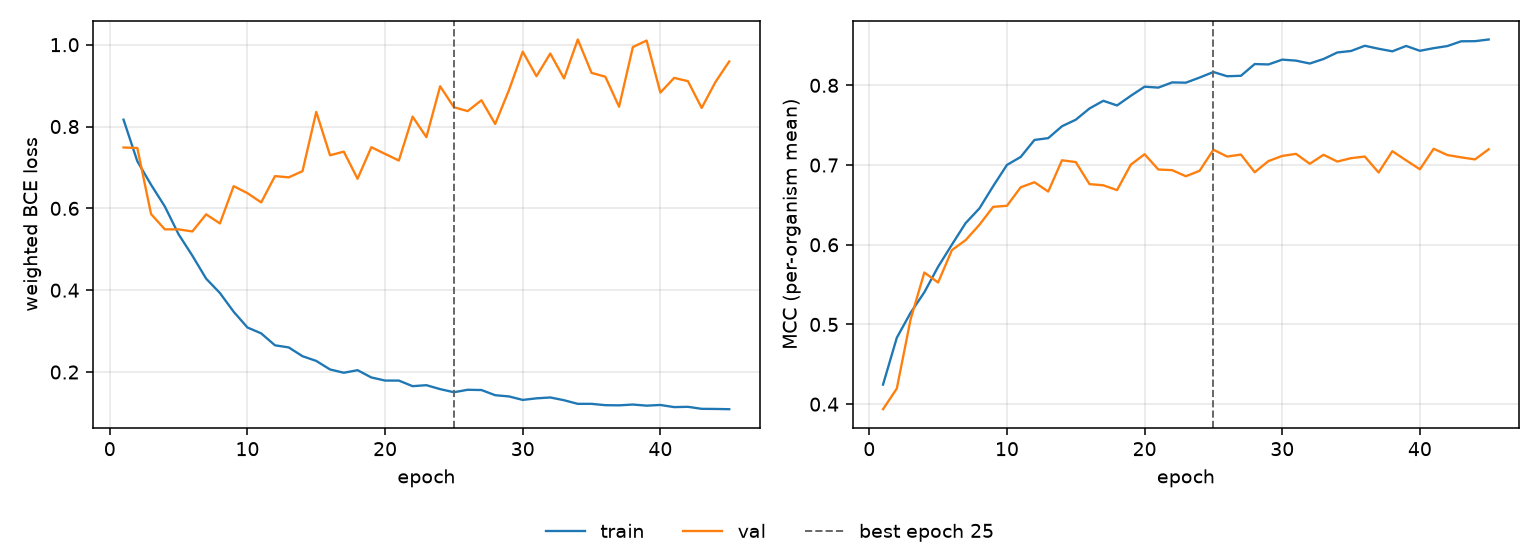

Data behind this chart, as committed beside it:
epoch, tr_loss, vl_loss, tr_mcc, vl_mcc, is_best
1, 0.8167, 0.7488, 0.4246, 0.3937, False
2, 0.7153, 0.7476, 0.4834, 0.4196, False
3, 0.6577, 0.5861, 0.5146, 0.5063, False
4, 0.6046, 0.5487, 0.5404, 0.5652, False
5, 0.5366, 0.5487, 0.5724, 0.5526, False
6, 0.4844, 0.5436, 0.6001, 0.5932, False
7, 0.4282, 0.5854, 0.6272, 0.6058, False
8, 0.3932, 0.5632, 0.6456, 0.625, False
9, 0.3473, 0.6543, 0.6735, 0.6476, False
10, 0.3089, 0.6372, 0.7001, 0.6488, False
11, 0.2944, 0.6146, 0.7101, 0.6721, False
12, 0.2653, 0.6788, 0.7315, 0.6784, False
13, 0.2602, 0.6758, 0.7337, 0.6667, False
14, 0.2387, 0.6909, 0.7487, 0.706, False
15, 0.2271, 0.8358, 0.7568, 0.7037, False
16, 0.2063, 0.7298, 0.771, 0.676, False
17, 0.1982, 0.7386, 0.7806, 0.6746, False
18, 0.2045, 0.6723, 0.7748, 0.6686, False
19, 0.1867, 0.7495, 0.7869, 0.7005, False
20, 0.1791, 0.7331, 0.7983, 0.7135, False
21, 0.1791, 0.7169, 0.7971, 0.6944, False
22, 0.1654, 0.8242, 0.8036, 0.6936, False
23, 0.1678, 0.774, 0.8033, 0.6859, False
24, 0.1582, 0.8984, 0.8098, 0.6928, False
25, 0.1506, 0.8472, 0.8167, 0.7192, True
26, 0.1566, 0.8377, 0.8114, 0.7106, False
27, 0.156, 0.8642, 0.8119, 0.7131, False
28, 0.1433, 0.8063, 0.8267, 0.691, False
29, 0.1404, 0.8891, 0.8262, 0.705, False
30, 0.1319, 0.9829, 0.8322, 0.7114, False
31, 0.1357, 0.9231, 0.831, 0.714, False
32, 0.1378, 0.9784, 0.8273, 0.7016, False
33, 0.1311, 0.9176, 0.833, 0.7129, False
34, 0.1222, 1.013, 0.8412, 0.7043, False
35, 0.1222, 0.9311, 0.8431, 0.7086, False
36, 0.119, 0.9218, 0.8496, 0.7106, False
37, 0.1186, 0.8483, 0.8459, 0.6906, False
38, 0.1205, 0.9943, 0.8426, 0.7173, False
39, 0.1178, 1.01, 0.8494, 0.7059, False
40, 0.1195, 0.883, 0.8433, 0.6947, False
41, 0.1143, 0.9189, 0.8466, 0.7204, False
42, 0.115, 0.9109, 0.8493, 0.7125, False
43, 0.11, 0.8455, 0.8552, 0.7096, False
44, 0.1098, 0.9088, 0.8554, 0.707, False
45, 0.1091, 0.9591, 0.8575, 0.7197, False
